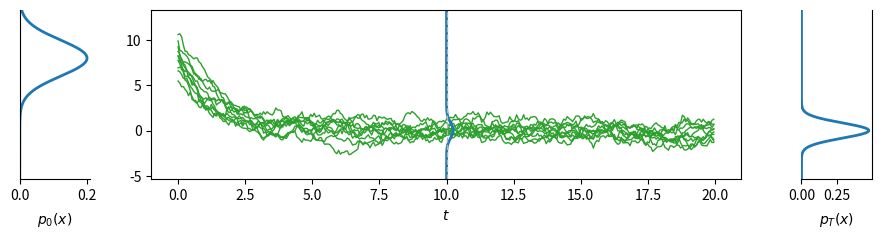
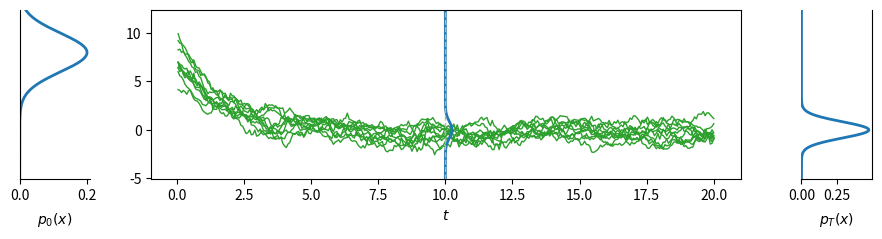
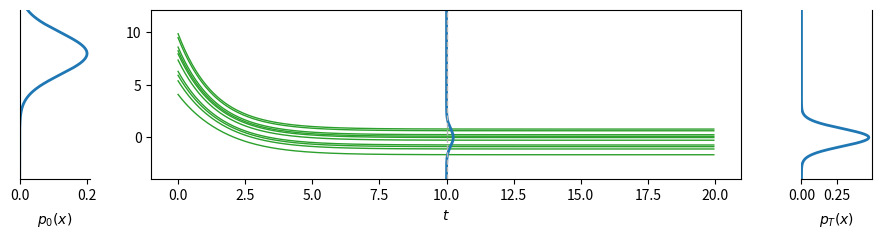
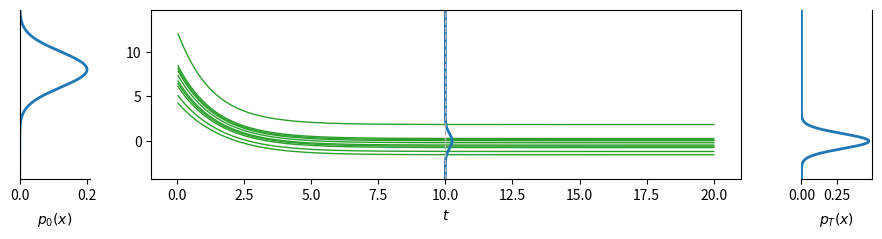

Here is the Python script that generated these plots, in order:
#!/usr/bin/env python
# coding: utf-8

# # 一個Gaussian 跑 SDE, ODE - Forward and Backward

# In[3]:


import numpy as np

def m_t(t, mu1, beta):
    return np.exp(-beta*t) * mu1

def v_t(t, s1, beta, sigma):
    return np.exp(-2*beta*t) * s1**2 + (sigma**2/(2*beta)) * (1.0 - np.exp(-2*beta*t))

def gmm_pdf(y, mu1, s1):
    # p_0(x)
    y = np.asarray(y)
    return (1.0 / (np.sqrt(2*np.pi) * s1)) * np.exp(-0.5 * ((y - mu1) / s1)**2)

def gmm_ou_pdf(y, t, mu1, s1, beta, sigma):
    # p_t(x) after OU
    y = np.asarray(y)
    m  = m_t(t, mu1, beta)
    v  = v_t(t, s1, beta, sigma)
    return (1.0 / np.sqrt(2*np.pi * v)) * np.exp(-0.5 * (y - m)**2 / v)

def gmm_ou_score(x, t, mu1, s1, beta, sigma):
    # ∇_x log p_t(x) = -(x - m_t)/v_t
    x = np.asarray(x)
    m = m_t(t, mu1, beta)
    v = v_t(t, s1, beta, sigma)
    return -(x - m) / v


# In[4]:


import matplotlib.pyplot as plt
from matplotlib.gridspec import GridSpec

def plot(traj_hist, times, t_target, mu1, s1, beta, sigma):
    fig = plt.figure(figsize=(11,2.2))
    gs = GridSpec(nrows=1, ncols=3, width_ratios=[1.2, 10, 1.2], wspace=0.25)
    ax_left  = fig.add_subplot(gs[0,0])
    ax_main  = fig.add_subplot(gs[0,1])
    ax_right = fig.add_subplot(gs[0,2])

    # 中間：軌跡
    for j in range(traj_hist.shape[1]):
        ax_main.plot(times, traj_hist[:, j], linewidth=1, color="tab:green")
    ax_main.set_xlabel("$t$")

    ymin = np.min(traj_hist); ymax = np.max(traj_hist)
    pad = 0.2*(ymax - ymin)
    ylims = (ymin - pad, ymax + pad)
    ax_main.set_ylim(*ylims)
    ys = np.linspace(*ylims, 700)

    # 左： p0(x)
    ax_left.plot(gmm_pdf(ys, mu1, s1), ys, color="C0", linewidth=2)
    ax_left.set_ylim(*ylims); ax_left.set_xlim(left=0)
    ax_left.set_yticks([]); ax_left.set_xlabel("$p_0(x)$", labelpad=6)
    ax_left.spines["top"].set_visible(False); ax_left.spines["right"].set_visible(False)

    # 右： p_T(x) 
    T_end = float(times[-1])
    ax_right.plot(gmm_ou_pdf(ys, T_end, mu1, s1, beta, sigma), ys,
                  color="C0", linewidth=2)
    ax_right.set_ylim(*ylims); ax_right.set_xlim(left=0)
    ax_right.set_yticks([]); ax_right.set_xlabel("$p_T(x)$", labelpad=6)
    ax_right.yaxis.tick_right()
    ax_right.spines["top"].set_visible(False); ax_right.spines["left"].set_visible(False)

    # t_target 的 density 疊在軌跡上
    pdf_mid = gmm_ou_pdf(ys, t_target, mu1, s1, beta, sigma)
    scale = 0.25
    pdf_mid_norm = pdf_mid / pdf_mid.max()
    ax_main.plot(t_target + scale*pdf_mid_norm, ys, color="C0", linewidth=2)
    ax_main.axvline(t_target, color="0.7", linestyle="--", linewidth=1)

    plt.show()


# ## 1. Forward SDE

# In[5]:


def SDE_forward(beta, sigma, rng,
                T, t_target, dt,
                mu1, s1,
                K_traj, N_part):
    steps = int(T/dt)

    # 初始：從 p0 取樣
    x = rng.normal(mu1, s1, size=N_part)

    times = [0.0]
    traj_hist = [x[:K_traj].copy()]
    t = 0.0

    for i in range(1, steps+1):
        dW = rng.normal(0.0, np.sqrt(dt), size=N_part)
        x = x + (-beta*x)*dt + sigma*dW
        t += dt

        if i % max(1, int(steps/300)) == 0:
            times.append(t)
            traj_hist.append(x[:K_traj].copy())

    times = np.array(times)
    traj_hist = np.stack(traj_hist, axis=0)

    plot(traj_hist, times, t_target, mu1, s1, beta, sigma)


# In[6]:


beta=0.7
sigma=1.0
T=20.0
t_target=10.0
dt=5e-3  #時間步長

mu1=8.0
s1=2.0

K_traj=10  #trajectories 數量
N_part=6000 #估計pdf形狀的OU粒子數

seed=0
rng = np.random.default_rng(seed)


# In[7]:


SDE_forward(beta, sigma, rng,
                T, t_target, dt,
                mu1, s1,
                K_traj, N_part)


# # 2. Backward SDE

# In[8]:


def SDE_reverse(beta, sigma, rng,
                T, t_target, dt,
                mu1, s1,
                K_traj, N_part):
    rng = np.random.default_rng(40)

    steps = int(T/dt)

    # ---- 你給的這三行：t = T 時 OU 的解析分布 ----
    mean_T = np.exp(-beta*T)*mu1
    sigma_T_square = np.exp(-2.0*beta*T)*(s1**2) \
                     + (1-np.exp(-2.0*beta*T))*(sigma**2)/(2.0*beta)
    sigma_T = np.sqrt(sigma_T_square)

    # 從 p_T 抽樣當作反向 SDE 的起點
    x = rng.normal(mean_T, sigma_T, size=N_part)

    times = [T]
    traj_hist = [x[:K_traj].copy()]
    t = T

    for i in range(1, steps+1):
        dW = rng.normal(0.0, np.sqrt(dt), size=N_part)

        # score = ∇_x log p_t(x)
        score = gmm_ou_score(x, t, mu1, s1, beta, sigma)
        # 因為是OU 有解析解 所以直接有score function
        # 非OU才要用ML學

        # Reverse drift（Anderson / Song）
        drift = -beta*x - sigma**2 * score

        # 時間往後退：dt > 0，但這邊是 t -= dt，所以乘上 -dt
        x = x + drift * (-dt) + sigma * dW

        t -= dt

        if i % max(1, int(steps/300)) == 0:
            times.append(t)
            traj_hist.append(x[:K_traj].copy())

    # ---- 把時間排序成 0 → T，再畫圖 ----
    times = np.array(times)
    traj_hist = np.stack(traj_hist, axis=0)

    idx = np.argsort(times)
    times = times[idx]
    traj_hist = traj_hist[idx]

    plot(traj_hist, times, t_target, mu1, s1, beta, sigma)


# In[9]:


SDE_reverse(beta, sigma, rng,
                T, t_target, dt,
                mu1, s1,
                K_traj, N_part)


# # 3. Forward ODE

# In[10]:


def ODE_forward(beta, sigma, rng,
                T, t_target, dt,
                mu1, s1,
                K_traj, N_part):
    rng = np.random.default_rng(42)

    steps = int(T/dt)

    # 初始：x_0 ~ N(mu1, s1^2)
    x = rng.normal(mu1, s1, size=N_part)

    times = [0.0]
    traj_hist = [x[:K_traj].copy()]
    t = 0.0

    for i in range(1, steps+1):
        t += dt

        # score at time t
        score = gmm_ou_score(x, t, mu1, s1, beta, sigma)

        # Probability flow ODE: dx/dt = f - 1/2 g^2 score
        drift = -beta * x - 0.5 * (sigma**2) * score

        # Euler step (no noise term)
        x = x + drift * dt

        if i % max(1, int(steps/300)) == 0:
            times.append(t)
            traj_hist.append(x[:K_traj].copy())

    times = np.array(times)
    traj_hist = np.stack(traj_hist, axis=0)

    plot(traj_hist, times, t_target, mu1, s1, beta, sigma)


# In[11]:


ODE_forward(beta, sigma, rng,
                T, t_target, dt,
                mu1, s1,
                K_traj, N_part)


# # 4. Backward ODE

# In[12]:


def ODE_backward(beta, sigma, rng,
                 T, t_target, dt,
                 mu1, s1,
                 K_traj, N_part):
    rng = np.random.default_rng(512)

    steps = int(T/dt)

    # ---- t = T 時的 OU 解析分布：N(mean_T, sigma_T^2) ----
    mean_T = np.exp(-beta*T) * mu1
    var_T  = np.exp(-2.0*beta*T)*(s1**2) \
             + (1-np.exp(-2.0*beta*T))*(sigma**2)/(2.0*beta)
    sigma_T = np.sqrt(var_T)

    # 從 p_T 取樣當作 Backward ODE 的起點
    x = rng.normal(mean_T, sigma_T, size=N_part)

    times = [T]
    traj_hist = [x[:K_traj].copy()]
    t = T

    for i in range(1, steps+1):
        # score at current physical time t
        score = gmm_ou_score(x, t, mu1, s1, beta, sigma)

        # PF-ODE drift: f_PF(x,t) = -beta*x - 0.5*sigma^2 * score
        drift_pf = -beta * x - 0.5 * (sigma**2) * score

        # 時間往回走：t -> t - dt
        x = x + drift_pf * (-dt)
        t -= dt

        if i % max(1, int(steps/300)) == 0:
            times.append(t)
            traj_hist.append(x[:K_traj].copy())

    # ---- 排成 0 → T，方便畫圖 ----
    times = np.array(times)
    traj_hist = np.stack(traj_hist, axis=0)

    idx = np.argsort(times)
    times = times[idx]
    traj_hist = traj_hist[idx]

    plot(traj_hist, times, t_target, mu1, s1, beta, sigma)


# In[13]:


ODE_backward(beta, sigma, rng,
                 T, t_target, dt,
                 mu1, s1,
                 K_traj, N_part)


# In[ ]:




